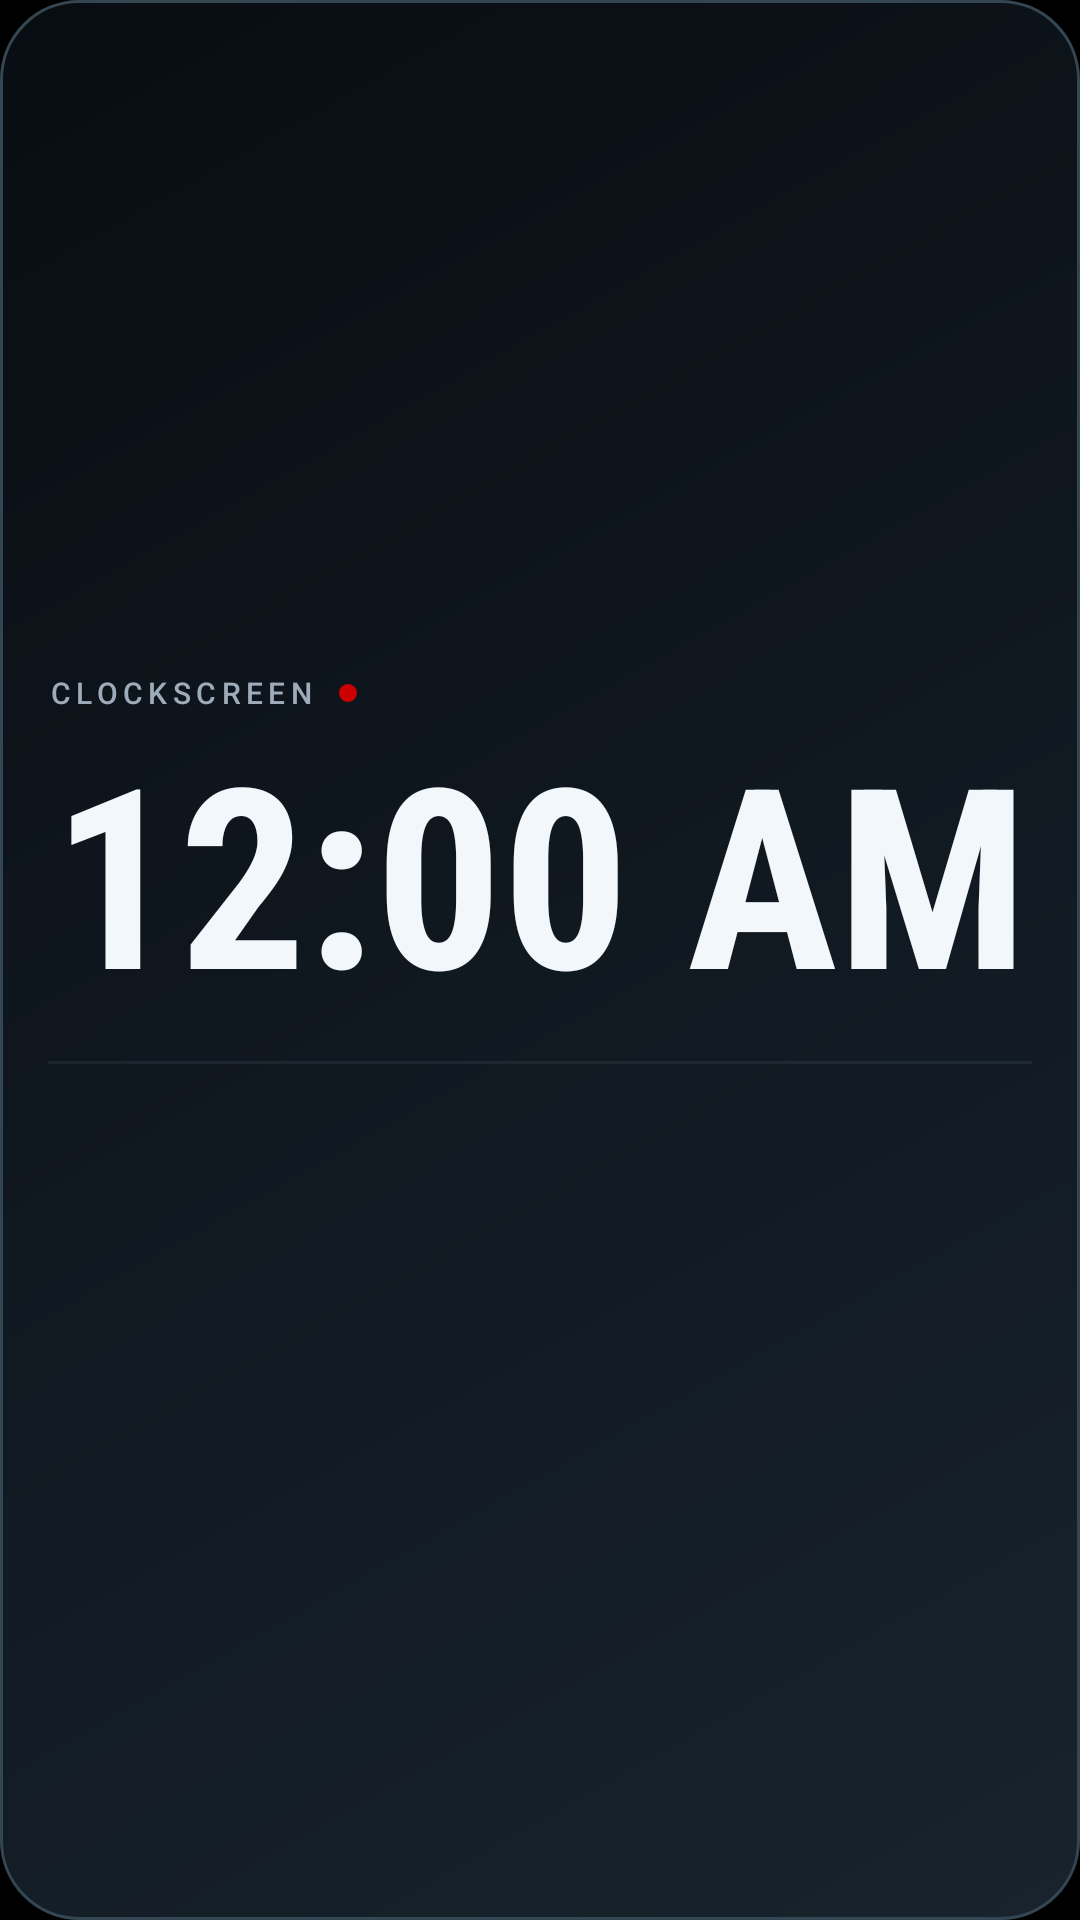

Here is an Android app screen rendered from its layout file. Give the layout XML and the strings, colors and styles it references.
<!-- AndroidManifest.xml: application theme Theme.ClockScreen -->
<!-- res/layout/widget_clock_panel.xml -->
<?xml version="1.0" encoding="utf-8"?>
<LinearLayout xmlns:android="http://schemas.android.com/apk/res/android"
    android:id="@+id/widget_background_container"
    android:layout_width="match_parent"
    android:layout_height="match_parent"
    android:orientation="vertical"
    android:gravity="center"
    android:padding="16dp"
    android:background="@drawable/widget_panel_background">

    <LinearLayout
        android:layout_width="match_parent"
        android:layout_height="wrap_content"
        android:gravity="center_vertical"
        android:orientation="horizontal"
        android:layout_marginBottom="8dp">

        <TextView
            android:layout_width="wrap_content"
            android:layout_height="wrap_content"
            android:fontFamily="sans-serif-medium"
            android:includeFontPadding="false"
            android:letterSpacing="0.18"
            android:text="@string/widget_panel_brand"
            android:textColor="#FF9EACBA"
            android:textSize="10sp" />

        <TextView
            android:layout_width="6dp"
            android:layout_height="6dp"
            android:layout_marginStart="8dp"
            android:background="@drawable/widget_panel_indicator"
            android:text="" />
    </LinearLayout>

    <TextClock
        android:id="@+id/tv_widget_time"
        android:layout_width="match_parent"
        android:layout_height="wrap_content"
        android:fontFamily="sans-serif-condensed"
        android:format24Hour="HH:mm"
        android:format12Hour="hh:mm a"
        android:gravity="center"
        android:includeFontPadding="false"
        android:maxLines="1"
        android:textColor="#FFF2F7FC"
        android:textSize="84sp"
        android:textStyle="bold" />

    <TextView
        android:layout_width="match_parent"
        android:layout_height="1dp"
        android:layout_marginTop="10dp"
        android:layout_marginBottom="10dp"
        android:background="#334C6070"
        android:text="" />

    <TextView
        android:id="@+id/tv_widget_weekday"
        android:layout_width="match_parent"
        android:layout_height="wrap_content"
        android:fontFamily="sans-serif-medium"
        android:gravity="center"
        android:includeFontPadding="false"
        android:letterSpacing="0.09"
        android:textAllCaps="true"
        android:textColor="#FFF2F7FC"
        android:textSize="21sp" />

    <TextView
        android:id="@+id/tv_widget_date"
        android:layout_width="match_parent"
        android:layout_height="wrap_content"
        android:layout_marginTop="6dp"
        android:fontFamily="sans-serif"
        android:gravity="center"
        android:includeFontPadding="false"
        android:textColor="#FF9EACBA"
        android:textSize="17sp" />

</LinearLayout>
<!-- resources referenced by this layout -->
<resources>
  <!-- drawable widget_panel_background (drawable) -->
  <?xml version="1.0" encoding="utf-8"?>
  <shape xmlns:android="http://schemas.android.com/apk/res/android"
      android:shape="rectangle">
      <gradient
          android:type="linear"
          android:angle="135"
          android:startColor="#FF18232D"
          android:centerColor="#FF101820"
          android:endColor="#FF080D12" />
      <corners android:radius="26dp" />
      <stroke
          android:width="1dp"
          android:color="#FF354653" />
  </shape>
  <!-- drawable widget_panel_indicator (drawable) -->
  <?xml version="1.0" encoding="utf-8"?>
  <shape xmlns:android="http://schemas.android.com/apk/res/android"
      android:shape="oval">
      <solid android:color="@color/clock_red" />
  </shape>
  <string name="widget_panel_brand">CLOCKSCREEN</string>
  <style name="Theme.ClockScreen" parent="Theme.Material3.Dark.NoActionBar">
          <item name="android:windowBackground">@color/black</item>
          <item name="android:statusBarColor">@color/black</item>
          <item name="android:navigationBarColor">@color/black</item>
      </style>
  <color name="clock_red">#FFCC0000</color>
  <color name="black">#FF000000</color>
</resources>
